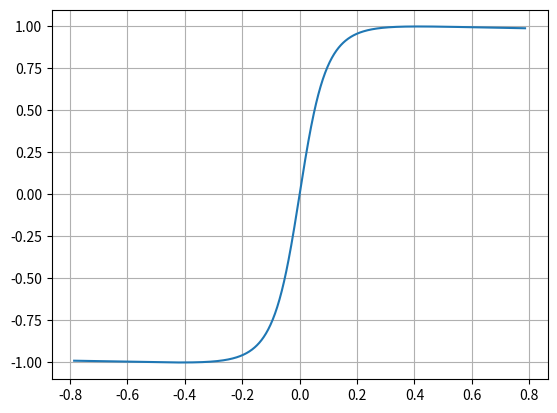

Generate this figure with matplotlib:
import matplotlib.pyplot as plt
import numpy as np

D_tire = -1.0
C_tire = 1.2
B_tire = 9.0

# Parameters used in controllers??
# D_tire = -3.3663
# C_tire = 0.9767
# B_tire = 60.3197

max_abs_slip_angle = np.pi/4
slip_angles = np.linspace(-max_abs_slip_angle, max_abs_slip_angle, num=1000)
mu_norm = - D_tire * np.sin(C_tire * np.arctan(B_tire * slip_angles))

fig, ax = plt.subplots()

ax.plot(slip_angles, mu_norm)
plt.grid('minor')
plt.show()
